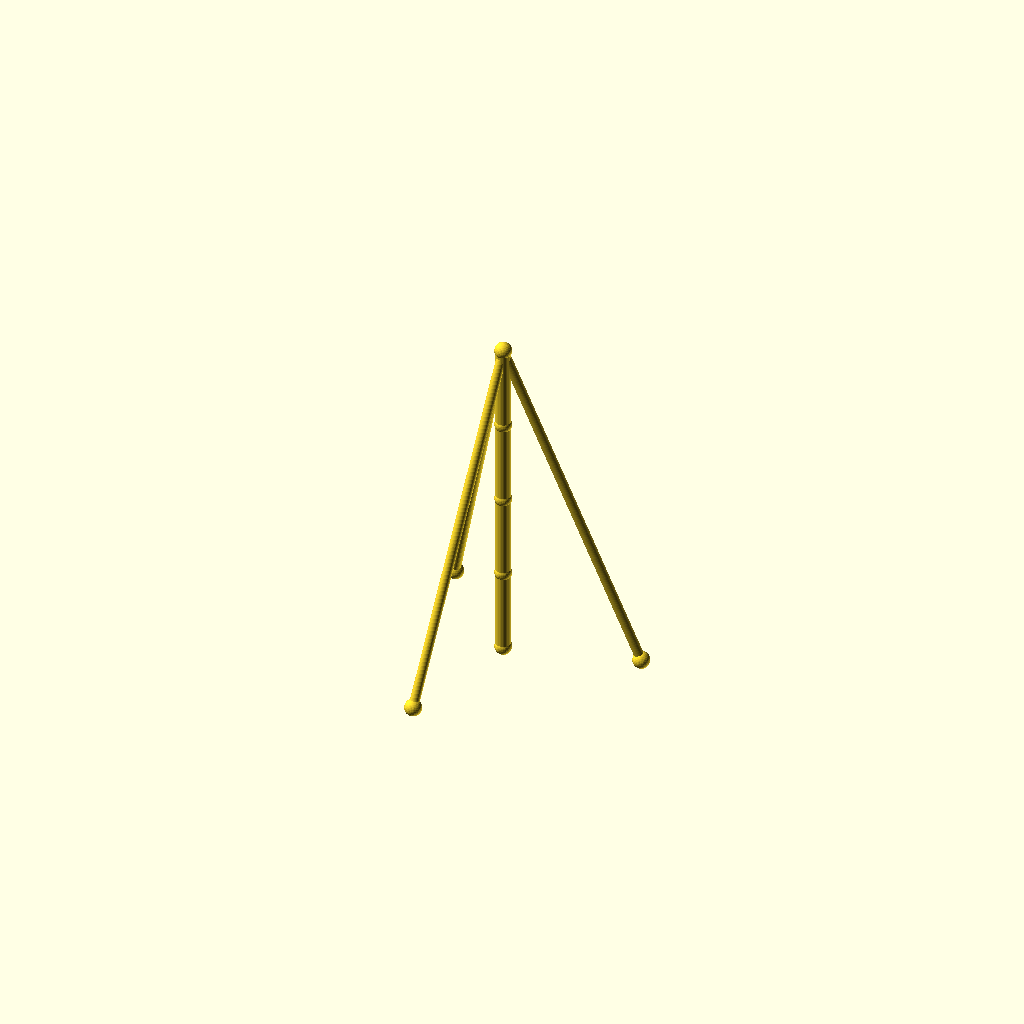
Cell 1 — every parameter at its default value.
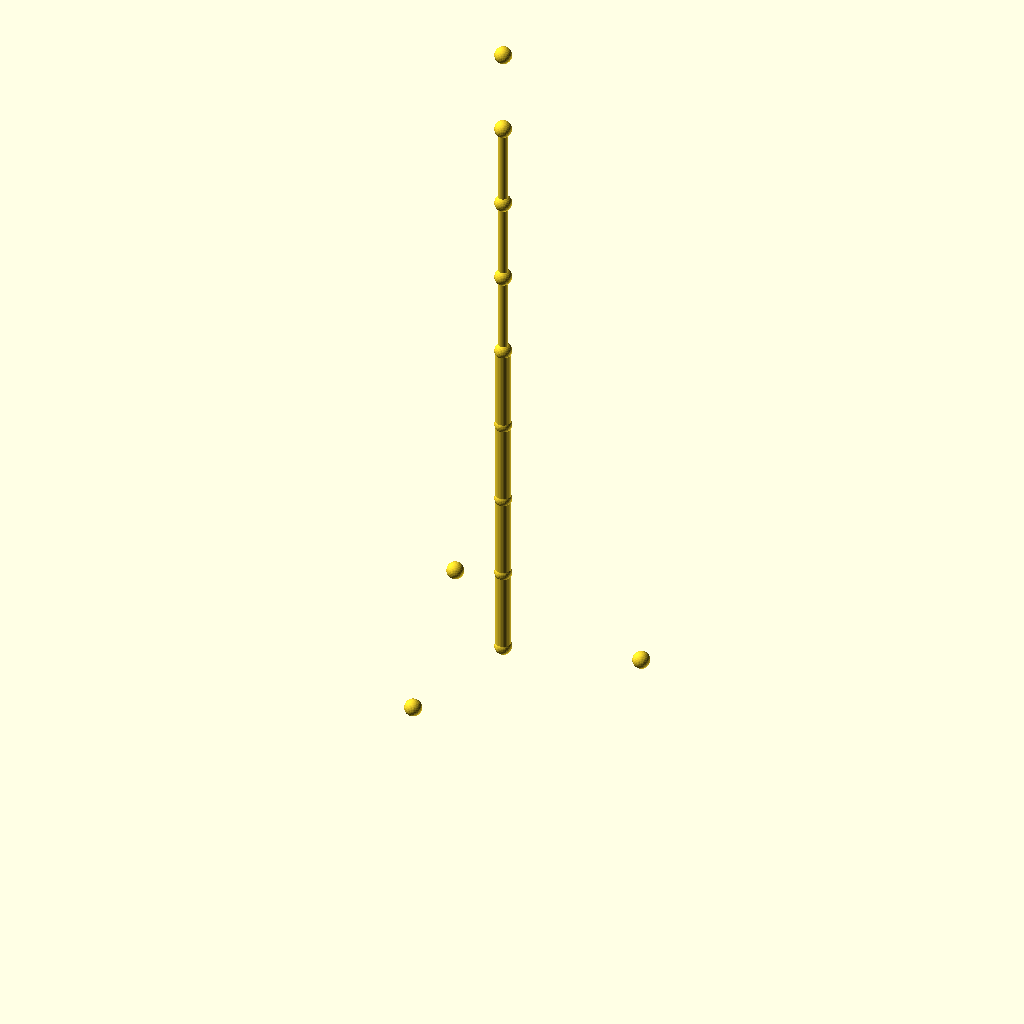
Cell 2 — sections set to 8, the other parameters unchanged.
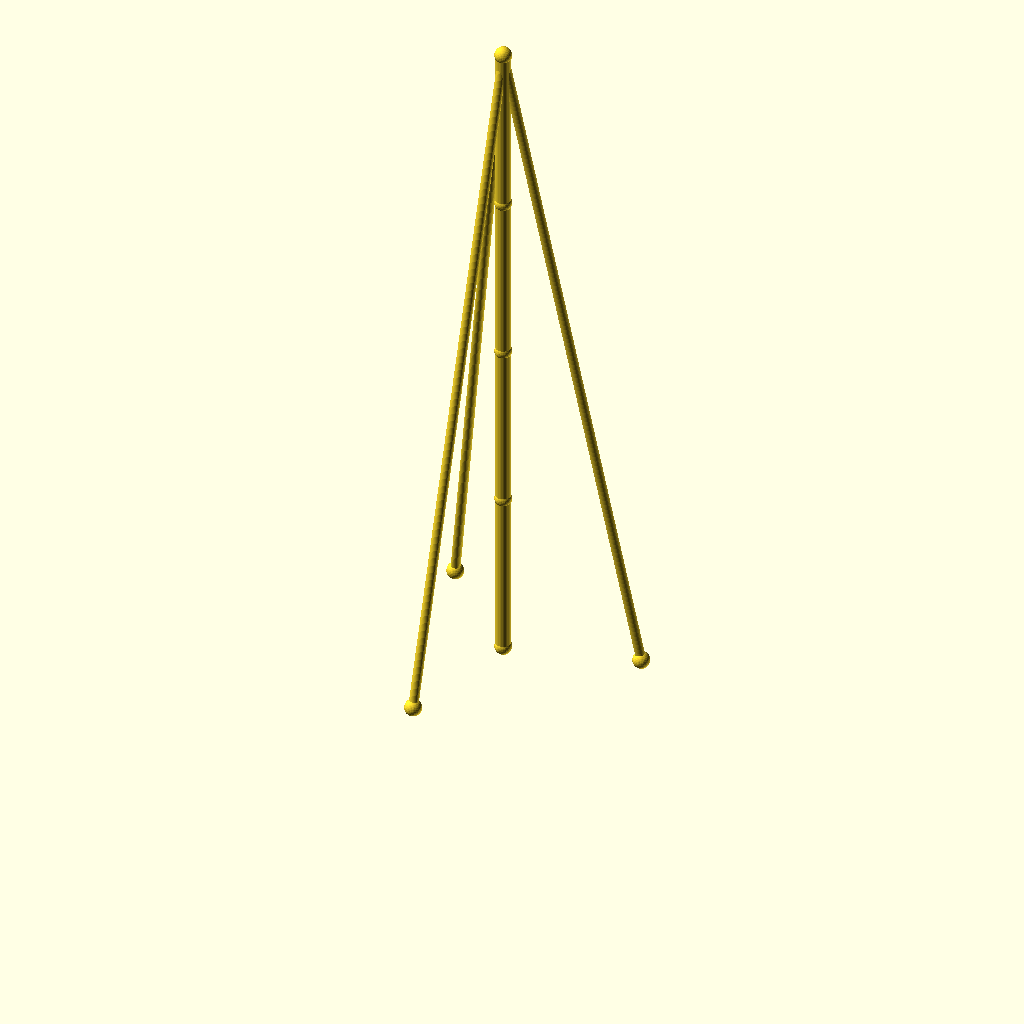
Cell 3 — seg_h set to 90, the other parameters unchanged.
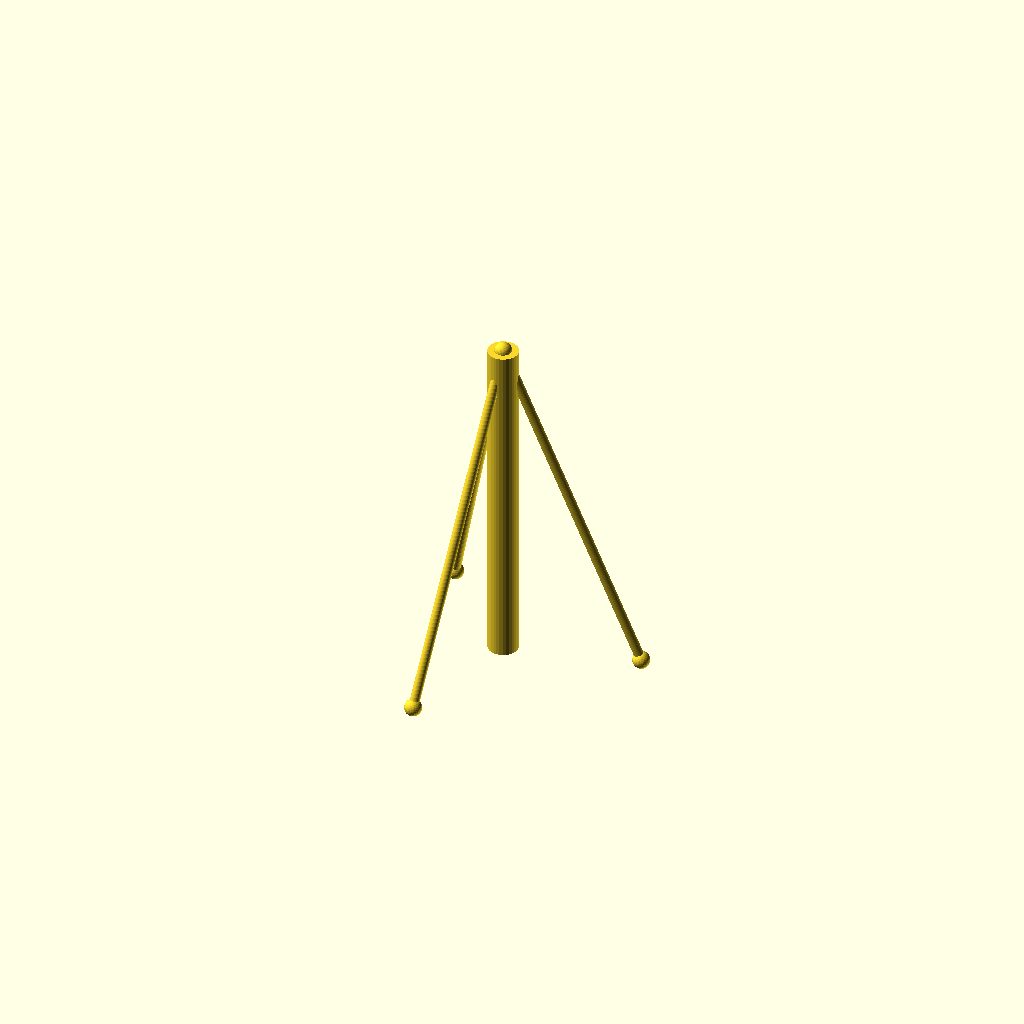
Cell 4: the same model with mast_r = 8.
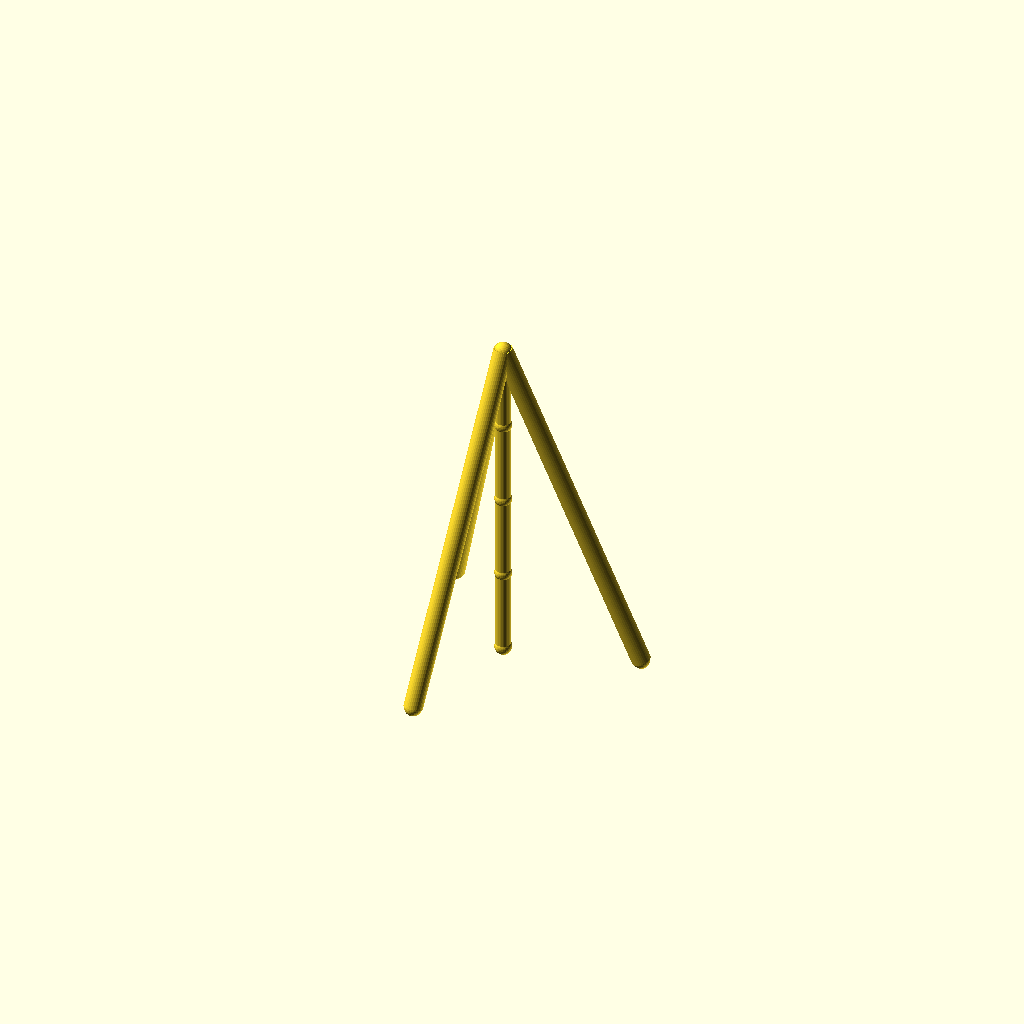
Cell 5 — guy_r set to 5, the other parameters unchanged.
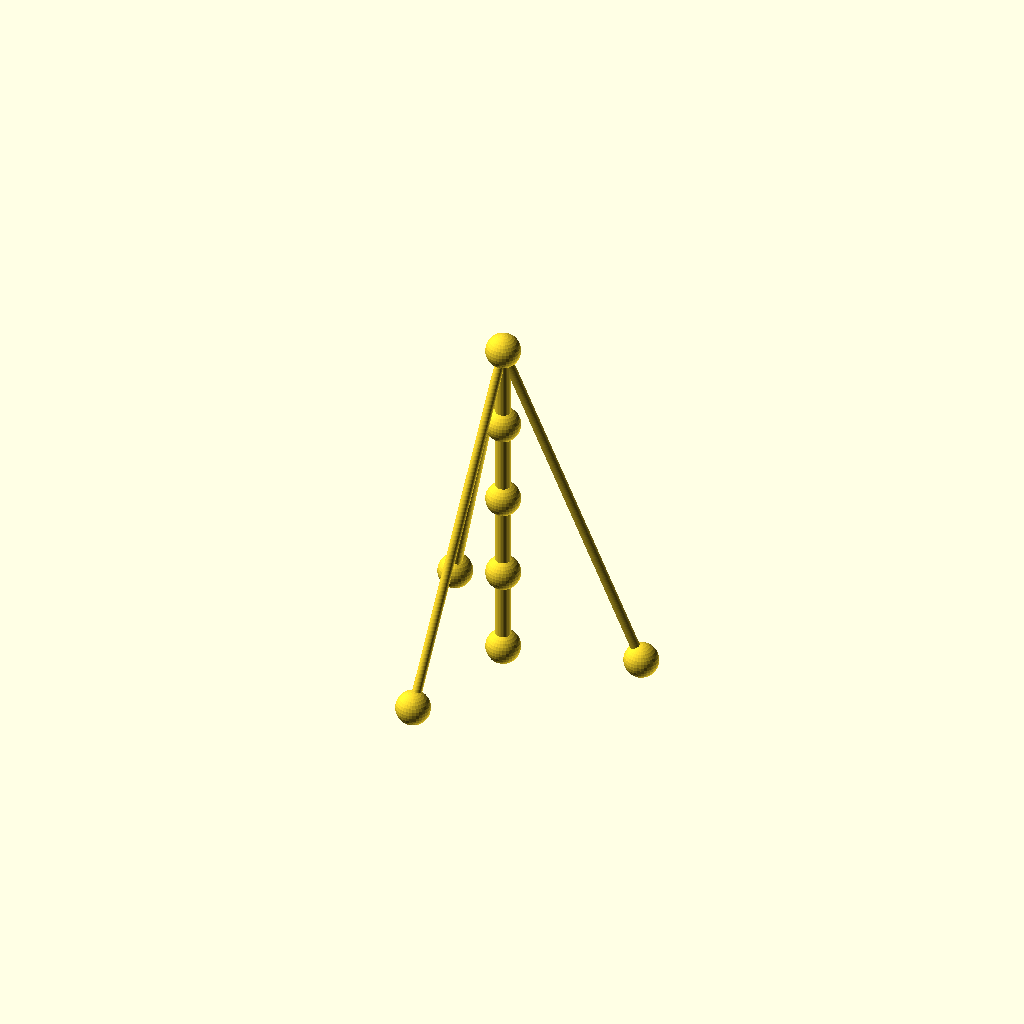
Cell 6: the same model with joint_r = 9.
All cells are drawn from one camera (rotation 55°, 0°, 25°, orthographic, colour scheme Cornfield), so only the parameter changes between them.
OpenSCAD source file optional_data/data/wire2/guymasts/scene_0134.scad:
$fn = 32;

// ----------------------------------------------------------------------
// Guyed mast: 4 sections of 45 mm, 3 anchors on R70
// ----------------------------------------------------------------------

// --- parameters (mm) ---
sections = 4;             // number of mast sections
seg_h = 45;               // section height
mast_r = 4;               // mast member radius
guy_r = 2.5;              // guy wire radius
joint_r = 4.5;            // joint ball radius
anchors_n = 3;            // number of ground anchors
anchor_r = 70;            // anchor ring radius
anchor_step = 120;        // angle between anchors, degrees
anchor_a0 = 15;           // angle of the first anchor, degrees
tiers = 1;                // number of guy tiers
guy_h_4 = 180;            // guy tier height (section 4)

bbox_x = anchor_r * (cos(anchor_a0 + 0 * anchor_step) - cos(anchor_a0 + 1 * anchor_step)) + 2 * joint_r;  // overall X, joints included
bbox_y = anchor_r * (sin(anchor_a0 + 1 * anchor_step) - sin(anchor_a0 + 2 * anchor_step)) + 2 * joint_r;  // overall Y, joints included
bbox_z = sections * seg_h + 2 * joint_r;  // overall Z, joints included
mast_d = 2 * mast_r;  // mast trunk diameter
guy_d = 2 * guy_r;  // guy wire diameter
joint_d = 2 * joint_r;  // joint ball diameter
nodes = concat([for (i = [0 : sections]) [0, 0, i * seg_h]], [for (k = [0 : anchors_n - 1]) [anchor_r * cos(anchor_a0 + k * anchor_step), anchor_r * sin(anchor_a0 + k * anchor_step), 0]]);

module member(a, b, r) {
  /* round stock from joint a to joint b, ends buried in the joint balls */
  d = b - a;
  length = norm(d);
  translate(a) rotate([0, acos(d[2] / length), atan2(d[1], d[0])])
    cylinder(h = length, r = r);
}

module joint(p, r) {
  /* ball at the joint centre, fatter than every member meeting there */
  translate(p) sphere(r = r);
}

/* members - each call is one graph edge */
member(nodes[0], nodes[1], mast_r);
member(nodes[1], nodes[2], mast_r);
member(nodes[2], nodes[3], mast_r);
member(nodes[3], nodes[4], mast_r);
member(nodes[4], nodes[5], guy_r);
member(nodes[4], nodes[6], guy_r);
member(nodes[4], nodes[7], guy_r);

/* joint balls */
for (p = nodes) joint(p, joint_r);
Parameter table extracted from the source (name, type, default, range or options):
sections: number, default 4
seg_h: number, default 45
mast_r: number, default 4
guy_r: number, default 2.5
joint_r: number, default 4.5
anchors_n: number, default 3
anchor_r: number, default 70
anchor_step: number, default 120
anchor_a0: number, default 15
tiers: number, default 1
guy_h_4: number, default 180
